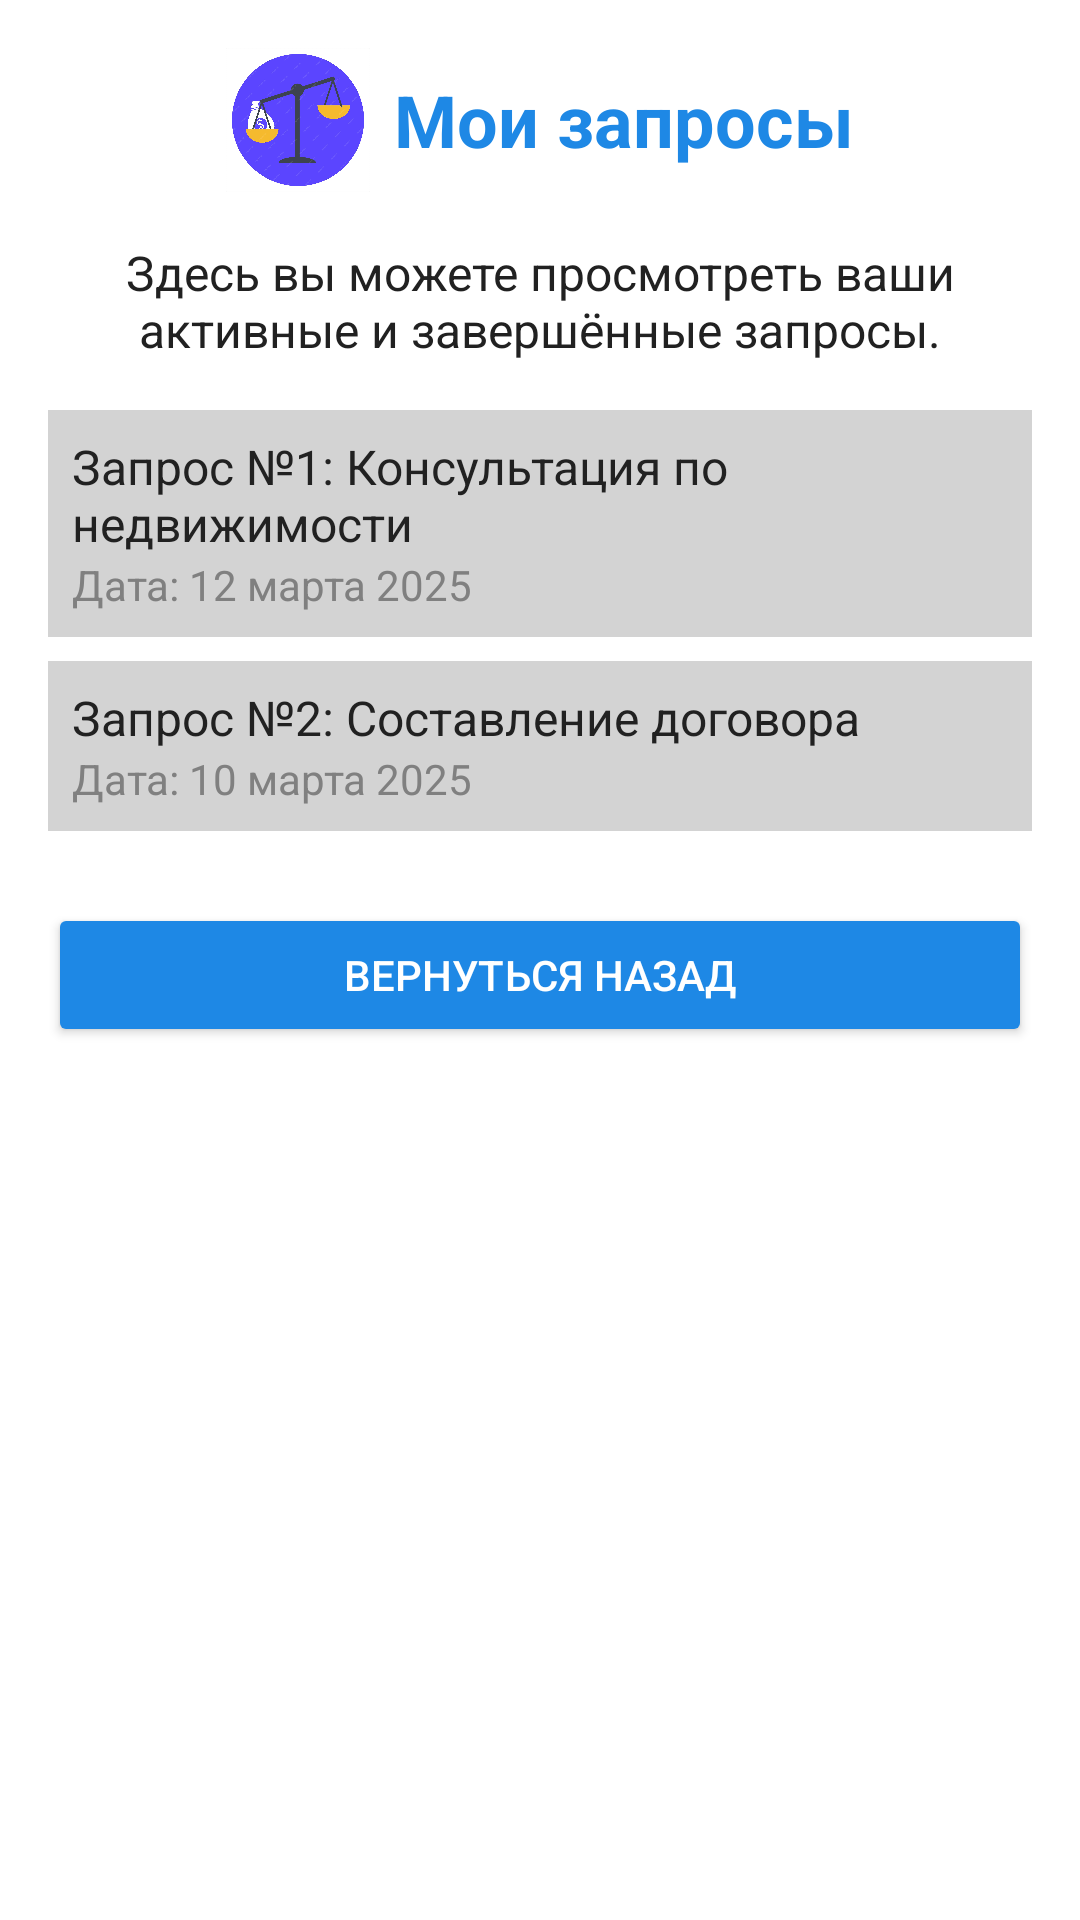

Reconstruct the res/layout file that produces this screen, plus the resources it refers to.
<!-- AndroidManifest.xml: application theme AppTheme -->
<!-- res/layout/activity_my_requests.xml -->
<?xml version="1.0" encoding="utf-8"?>
<ScrollView xmlns:android="http://schemas.android.com/apk/res/android"
    android:layout_width="match_parent"
    android:layout_height="match_parent"
    android:background="@color/colorWhite"
    android:padding="16dp">

    <LinearLayout
        android:layout_width="match_parent"
        android:layout_height="wrap_content"
        android:orientation="vertical"
        android:gravity="center_horizontal">

        
        <LinearLayout
            android:layout_width="match_parent"
            android:layout_height="wrap_content"
            android:orientation="horizontal"
            android:gravity="center"
            android:paddingBottom="16dp">

            <ImageView
                android:layout_width="48dp"
                android:layout_height="48dp"
                android:src="@drawable/logo_vesi"
                android:contentDescription="Логотип"
                android:layout_marginEnd="8dp" />

            <TextView
                android:layout_width="wrap_content"
                android:layout_height="wrap_content"
                android:text="Мои запросы"
                android:textSize="24sp"
                android:textColor="@color/colorPrimary"
                android:textStyle="bold" />
        </LinearLayout>

        
        <TextView
            android:layout_width="match_parent"
            android:layout_height="wrap_content"
            android:text="Здесь вы можете просмотреть ваши активные и завершённые запросы."
            android:textSize="16sp"
            android:textColor="@color/colorTextPrimary"
            android:gravity="center"
            android:paddingBottom="16dp" />

        
        <LinearLayout
            android:layout_width="match_parent"
            android:layout_height="wrap_content"
            android:orientation="vertical"
            android:padding="8dp"
            android:background="@color/colorGrayLight"
            android:layout_marginBottom="8dp">

            <TextView
                android:layout_width="wrap_content"
                android:layout_height="wrap_content"
                android:text="Запрос №1: Консультация по недвижимости"
                android:textSize="16sp"
                android:textColor="@color/colorTextPrimary" />

            <TextView
                android:layout_width="wrap_content"
                android:layout_height="wrap_content"
                android:text="Дата: 12 марта 2025"
                android:textSize="14sp"
                android:textColor="@color/colorGrayDark" />
        </LinearLayout>

        <LinearLayout
            android:layout_width="match_parent"
            android:layout_height="wrap_content"
            android:orientation="vertical"
            android:padding="8dp"
            android:background="@color/colorGrayLight"
            android:layout_marginBottom="8dp">

            <TextView
                android:layout_width="wrap_content"
                android:layout_height="wrap_content"
                android:text="Запрос №2: Составление договора"
                android:textSize="16sp"
                android:textColor="@color/colorTextPrimary" />

            <TextView
                android:layout_width="wrap_content"
                android:layout_height="wrap_content"
                android:text="Дата: 10 марта 2025"
                android:textSize="14sp"
                android:textColor="@color/colorGrayDark" />
        </LinearLayout>

        
        <Button
            android:id="@+id/button_back"
            android:layout_width="match_parent"
            android:layout_height="wrap_content"
            android:text="Вернуться назад"
            android:textColor="@color/colorWhite"
            android:backgroundTint="@color/colorPrimary"
            android:layout_marginTop="16dp" />
    </LinearLayout>
</ScrollView>
<!-- resources referenced by this layout -->
<resources>
  <color name="colorGrayDark">#808080</color>
  <color name="colorGrayLight">#D3D3D3</color>
  <color name="colorPrimary">#1E88E5</color>
  <color name="colorTextPrimary">#212121</color>
  <color name="colorWhite">#FFFFFF</color>
  <!-- drawable logo_vesi: jpg bitmap (drawable, 140768 bytes) -->
  <style name="AppTheme" parent="Theme.AppCompat.Light.DarkActionBar">
          <item name="colorPrimary">@color/colorPrimary</item>
          <item name="colorPrimaryDark">@color/colorPrimaryDark</item>
          <item name="colorAccent">@color/colorAccent</item>
          <item name="android:textColorPrimary">@color/colorTextPrimary</item>
          <item name="android:textColorSecondary">@color/colorTextSecondary</item>
      </style>
  <color name="colorPrimaryDark">#1565C0</color>
  <color name="colorAccent">#42A5F5</color>
  <color name="colorTextSecondary">#757575</color>
</resources>
